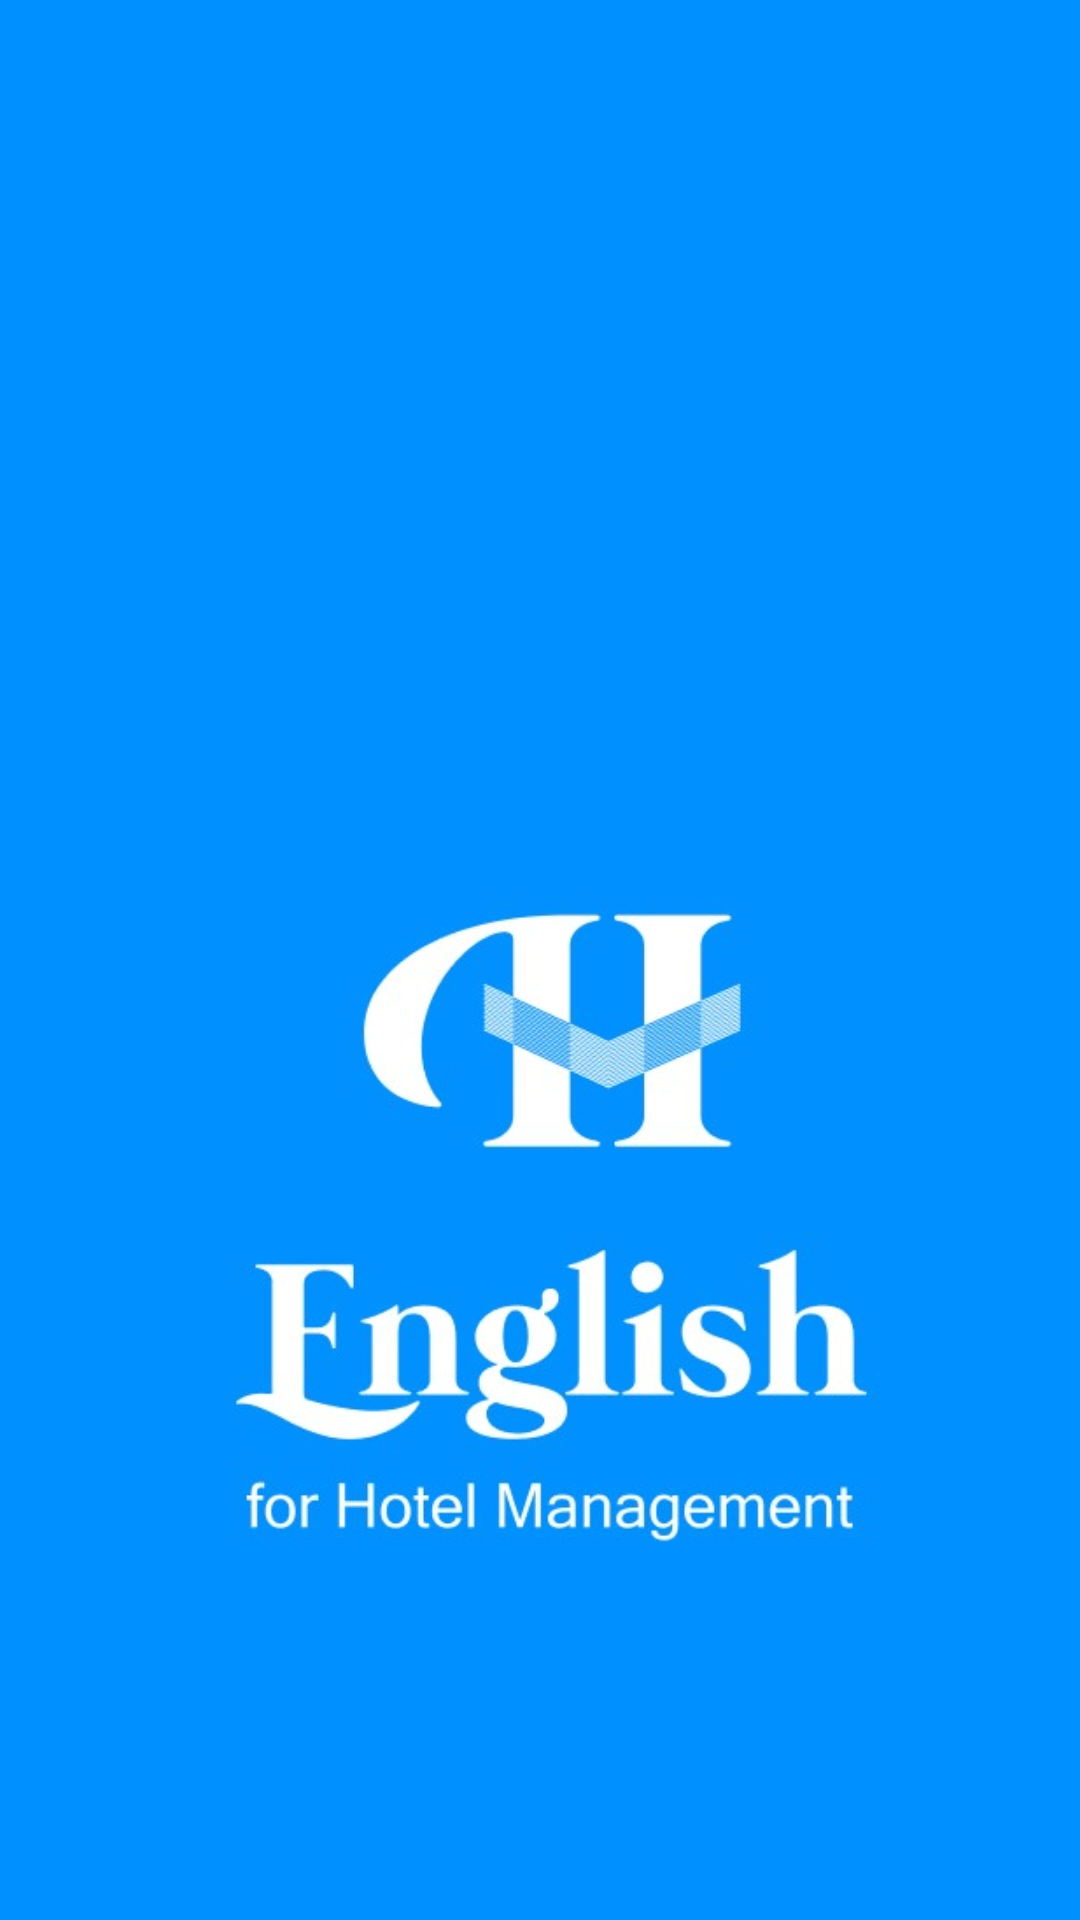

Android layout source for this screen:
<!-- AndroidManifest.xml: application theme AppTheme -->
<!-- res/layout/hello.xml -->
<?xml version="1.0" encoding="utf-8"?>
<androidx.constraintlayout.widget.ConstraintLayout
    xmlns:android="http://schemas.android.com/apk/res/android"
    xmlns:app="http://schemas.android.com/apk/res-auto"
    xmlns:tools="http://schemas.android.com/tools"
    android:layout_width="match_parent"
    android:layout_height="match_parent"
    tools:context=".hello"
    android:gravity="center">

    <ImageView
        android:layout_width="700dp"
        android:layout_height="900dp"
        android:src="@drawable/back"
        app:layout_constraintBottom_toBottomOf="parent"
        app:layout_constraintEnd_toEndOf="parent"
        app:layout_constraintHorizontal_bias="0.501"
        app:layout_constraintStart_toStartOf="parent"
        app:layout_constraintTop_toTopOf="parent"
        app:layout_constraintVertical_bias="0.0" />

</androidx.constraintlayout.widget.ConstraintLayout>
<!-- resources referenced by this layout -->
<resources>
  <!-- drawable back: jpg bitmap (drawable-v24, 65717 bytes) -->
  <style name="AppTheme" parent="Theme.AppCompat.Light.NoActionBar">
          
          <item name="colorPrimary">@color/colorPrimary</item>
          <item name="colorPrimaryDark">@color/colorPrimaryDark</item>
          <item name="colorAccent">@color/colorAccent</item>
      </style>
  <color name="colorPrimary">#008577</color>
  <color name="colorPrimaryDark">#00574B</color>
  <color name="colorAccent">#D81B60</color>
</resources>
